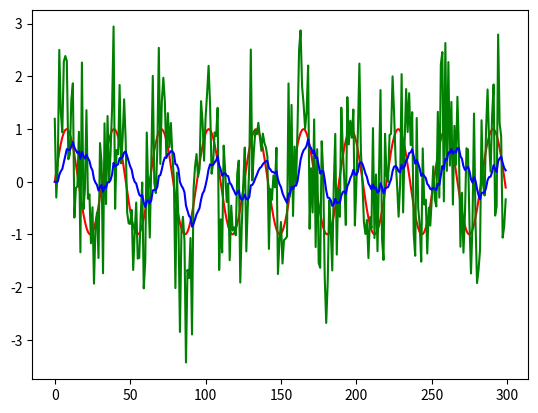

The matplotlib source for this figure:
import matplotlib.pyplot as plt 
import numpy as np
 
NUM = 300
np.random.seed(4)
Noise= np.random.randn(NUM)         
Noise_std = np.random.randn(NUM)      
 
X = [0]*NUM
Y = [0]*NUM
 
for i in range(1,NUM):
    X[i] =  np.sin(0.2*i)
 
 
Noise_std_ = np.square(np.var(Noise_std))  
Noise_     = np.square(np.var(Noise))
 
P = [0]* NUM               
K = [0]* NUM               
 
S =  X + Noise_std        
 
 
for i in range(1,NUM):
    P[i] =  np.square(P[i-1]) + 0.1*Noise_
 
    K[i] =  0.1*np.sqrt( P[i]/( Noise_std_ + P[i]))
 
    Y[i] =  Y[i-1] + K[i] * (S[i] - Y[i-1])
 
    P[i] =  np.sqrt((1-K[i])*P[i])
    print(P[i])
 
plt.plot(X,color = 'r',label = 'data')
plt.plot(S,color = 'g',label = 'mdata')
plt.plot(Y,color = 'b',label = 'fdata')
 
plt.show()

